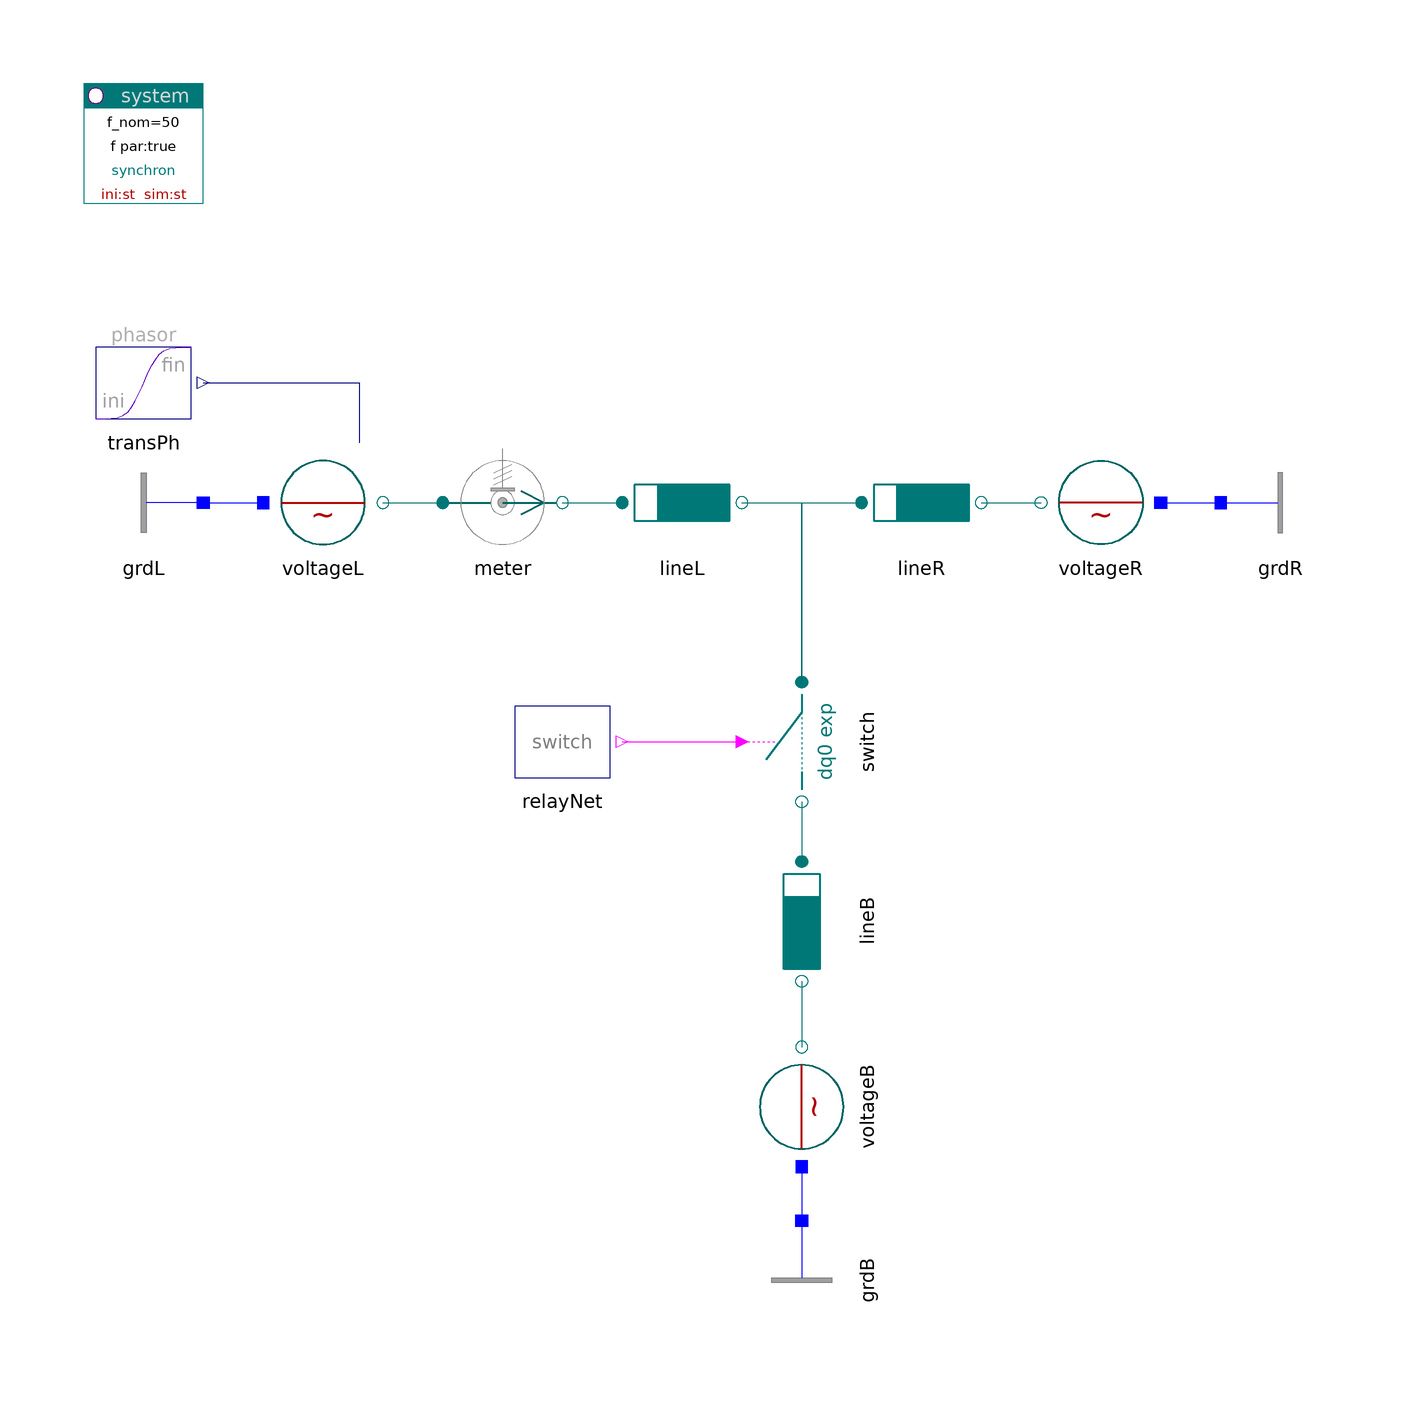

This picture is the connection diagram that the Modelica source below describes through its graphical annotations.

model SimulationSteadyState "Steady-state simulation"

    inner PowerSystems.System system(sim="st")
                      annotation (Placement(transformation(extent={{-100,80},{
              -80,100}}, rotation=0)));
    PowerSystems.Blocks.Signals.TransientPhasor transPh(
      a_ini=1.14,
      a_fin=1.0865,
      t_duration=0.8,
      ph_ini=0.32114058236696,
      ph_fin=0.16667894356546)
    annotation (Placement(transformation(extent={{-100,40},{-80,60}}, rotation=
              0)));
    PowerSystems.AC3ph.Sources.Voltage voltageL(V_nom=400e3, scType_par=false)
           annotation (Placement(transformation(extent={{-70,20},{-50,40}},
            rotation=0)));
    PowerSystems.AC3ph.Nodes.GroundOne grdL
                                annotation (Placement(transformation(extent={{
              -80,20},{-100,40}}, rotation=0)));
    PowerSystems.AC3ph.Sensors.PVImeter meter(V_nom=400e3, S_nom=2000e6)
    annotation (Placement(transformation(extent={{-40,20},{-20,40}}, rotation=0)));
    PowerSystems.AC3ph.Lines.RXline lineR(par(
        V_nom=400e3,
        r=0.02e-3,
        x=0.25e-3))
     annotation (Placement(transformation(extent={{30,20},{50,40}}, rotation=0)));
    PowerSystems.AC3ph.Lines.RXline lineL(par(
        V_nom=400e3,
        r=0.02e-3,
        x=0.25e-3))
     annotation (Placement(transformation(extent={{-10,20},{10,40}}, rotation=0)));
    PowerSystems.AC3ph.Sources.Voltage voltageR(V_nom=400e3)
    annotation (Placement(transformation(extent={{80,20},{60,40}}, rotation=0)));
    PowerSystems.AC3ph.Nodes.GroundOne grdR
                                annotation (Placement(transformation(extent={{
              90,20},{110,40}}, rotation=0)));
    PowerSystems.AC3ph.Breakers.ForcedSwitch switch(V_nom=400e3, I_nom=5e3)
    annotation (Placement(transformation(
          origin={20,-10},
          extent={{-10,10},{10,-10}},
          rotation=270)));
    PowerSystems.Control.Relays.SwitchRelay relayNet(n=1,
      ini_state=true,
      t_switch={0.4,0.6})
      annotation (Placement(transformation(extent={{-30,-20},{-10,0}}, rotation=
             0)));
    PowerSystems.AC3ph.Lines.RXline lineB(par(
        V_nom=400e3,
        r=0.02e-3,
        x=0.25e-3), stIni_en=false)
     annotation (Placement(transformation(
          origin={20,-40},
          extent={{-10,10},{10,-10}},
          rotation=270)));
    PowerSystems.AC3ph.Sources.Voltage voltageB(V_nom=400e3)
    annotation (Placement(transformation(
          origin={20,-71},
          extent={{-10,-10},{10,10}},
          rotation=90)));
    PowerSystems.AC3ph.Nodes.GroundOne grdB
                                annotation (Placement(transformation(
          origin={20,-100},
          extent={{-10,10},{10,-10}},
          rotation=270)));

  equation
    connect(transPh.y, voltageL.vPhasor)
                                       annotation (Line(points={{-80,50},{-54,
            50},{-54,40}}, color={0,0,127}));
    connect(relayNet.y, switch.control) annotation (Line(points={{-10,-10},{10,
            -10}}, color={255,0,255}));
    connect(voltageL.term, meter.term_p) annotation (Line(points={{-50,30},{-40,
            30}}, color={0,110,110}));
    connect(meter.term_n, lineL.term_p) annotation (Line(points={{-20,30},{-10,
            30}}, color={0,110,110}));
    connect(lineL.term_n, switch.term_p) annotation (Line(points={{10,30},{20,
            30},{20,0}}, color={0,110,110}));
    connect(switch.term_p, lineR.term_p) annotation (Line(points={{20,0},{20,30},
            {30,30}}, color={0,110,110}));
    connect(lineR.term_n, voltageR.term) annotation (Line(points={{50,30},{60,
            30}}, color={0,110,110}));
    connect(switch.term_n, lineB.term_p) annotation (Line(points={{20,-20},{20,
            -30}}, color={0,110,110}));
    connect(lineB.term_n, voltageB.term) annotation (Line(points={{20,-50},{20,
            -61}}, color={0,110,110}));
    connect(grdL.term, voltageL.neutral)
      annotation (Line(points={{-80,30},{-70,30}}, color={0,0,255}));
    connect(voltageR.neutral, grdR.term)
      annotation (Line(points={{80,30},{90,30}}, color={0,0,255}));
    connect(voltageB.neutral, grdB.term)
      annotation (Line(points={{20,-81},{20,-90}}, color={0,0,255}));
  annotation (
    Window(
          x=0.45,
          y=0.01,
          width=0.44,
          height=0.65),
    Documentation(
            info="<html>
<p>With 'system.sim = steady' transients are suppressed and only slow dynamics, imposed by the source-voltage is resolved.<br>
This approximation corresponds to an infinitely fast response of the system.</p>
<p>The example uses the dqo-representation, but is valid for abc too.</p>
<p>
<i>See for example:</i>
<pre>
  meter.p[1]  active power in pu, changing from 0.5 (1000 MW) to 0.25 (500 MW)
  meter.p[2]  reactive power in pu, from 0.25 (500 MW) to 0.125 (250 MW)
</pre>
and other meter-signals.</p>
<p><a href=\"PowerSystems.UsersGuide.Introduction.Examples\">up users guide</a></p>
</html>
"), Diagram(coordinateSystem(
          preserveAspectRatio=false,
          extent={{-100,-100},{100,100}},
          grid={2,2}), graphics),
    experiment(NumberOfIntervals=1000),
    experimentSetupOutput);
  end SimulationSteadyState;